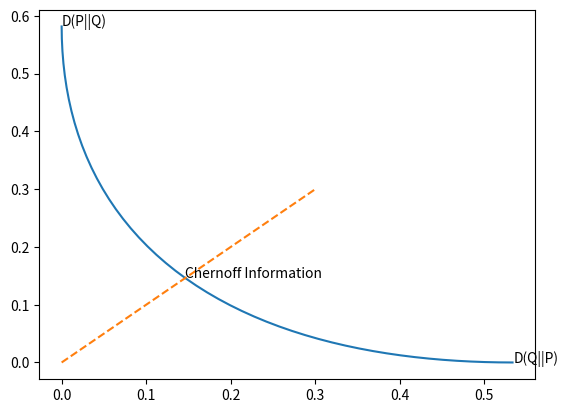

The script that saved this image: (Note: this script raises an exception after producing the figure.)
import numpy as np
import matplotlib.pyplot as plt
from scipy.optimize import minimize
# numerical example to show the trade-off between the two error exponents E_0 and E_1
p = 0.3
q = 0.8
eps = 1e-3
def psi_p(x):
    return np.power(p, 1 - x) * np.power(q, x) + \
    np.power(1 - p, 1 - x) * np.power(1 - q, x)
res = minimize(psi_p, [0.5])

_lambda = np.linspace(eps, 1-eps)
psi_p_lambda = np.log(np.power(p, 1 - _lambda) * np.power(q, _lambda) + \
    np.power(1 - p, 1 - _lambda) * np.power(1 - q, _lambda))
gamma = np.log(q / p) * np.power(p, 1 - _lambda) * np.power(q, _lambda) + \
    np.log( (1 - q) / (1 - p) ) * np.power(1 - p, 1 - _lambda) * np.power(1 - q, _lambda)
gamma /= np.exp(psi_p_lambda)
E_0 = _lambda * gamma - psi_p_lambda
E_1 = E_0 - gamma
max_E_1 = p * np.log(p / q) + (1 - p) * np.log((1 - p) / (1 - q))
max_E_0 = q * np.log(q / p) + (1 - q) * np.log((1 - q) / (1 - p))
plt.plot(E_0, E_1)
plt.plot([0, 0.3], [0, 0.3], '--')
plt.text(0, max_E_1, 'D(P||Q)')
plt.text(max_E_0, 0, 'D(Q||P)')
res_y = -np.log(psi_p(res['x']))
plt.text(res_y, res_y, 'Chernoff Information')
plt.scatter([0, max_E_0, res_y], [max_E_1, 0, res_y], marker='o', c='red')
plt.xlabel('$E_0$')
plt.ylabel('$E_1$')
plt.title('Error exponents in hypothesis testing of two Bernoulli random variables')
plt.savefig('trade_off.eps')
plt.show()
